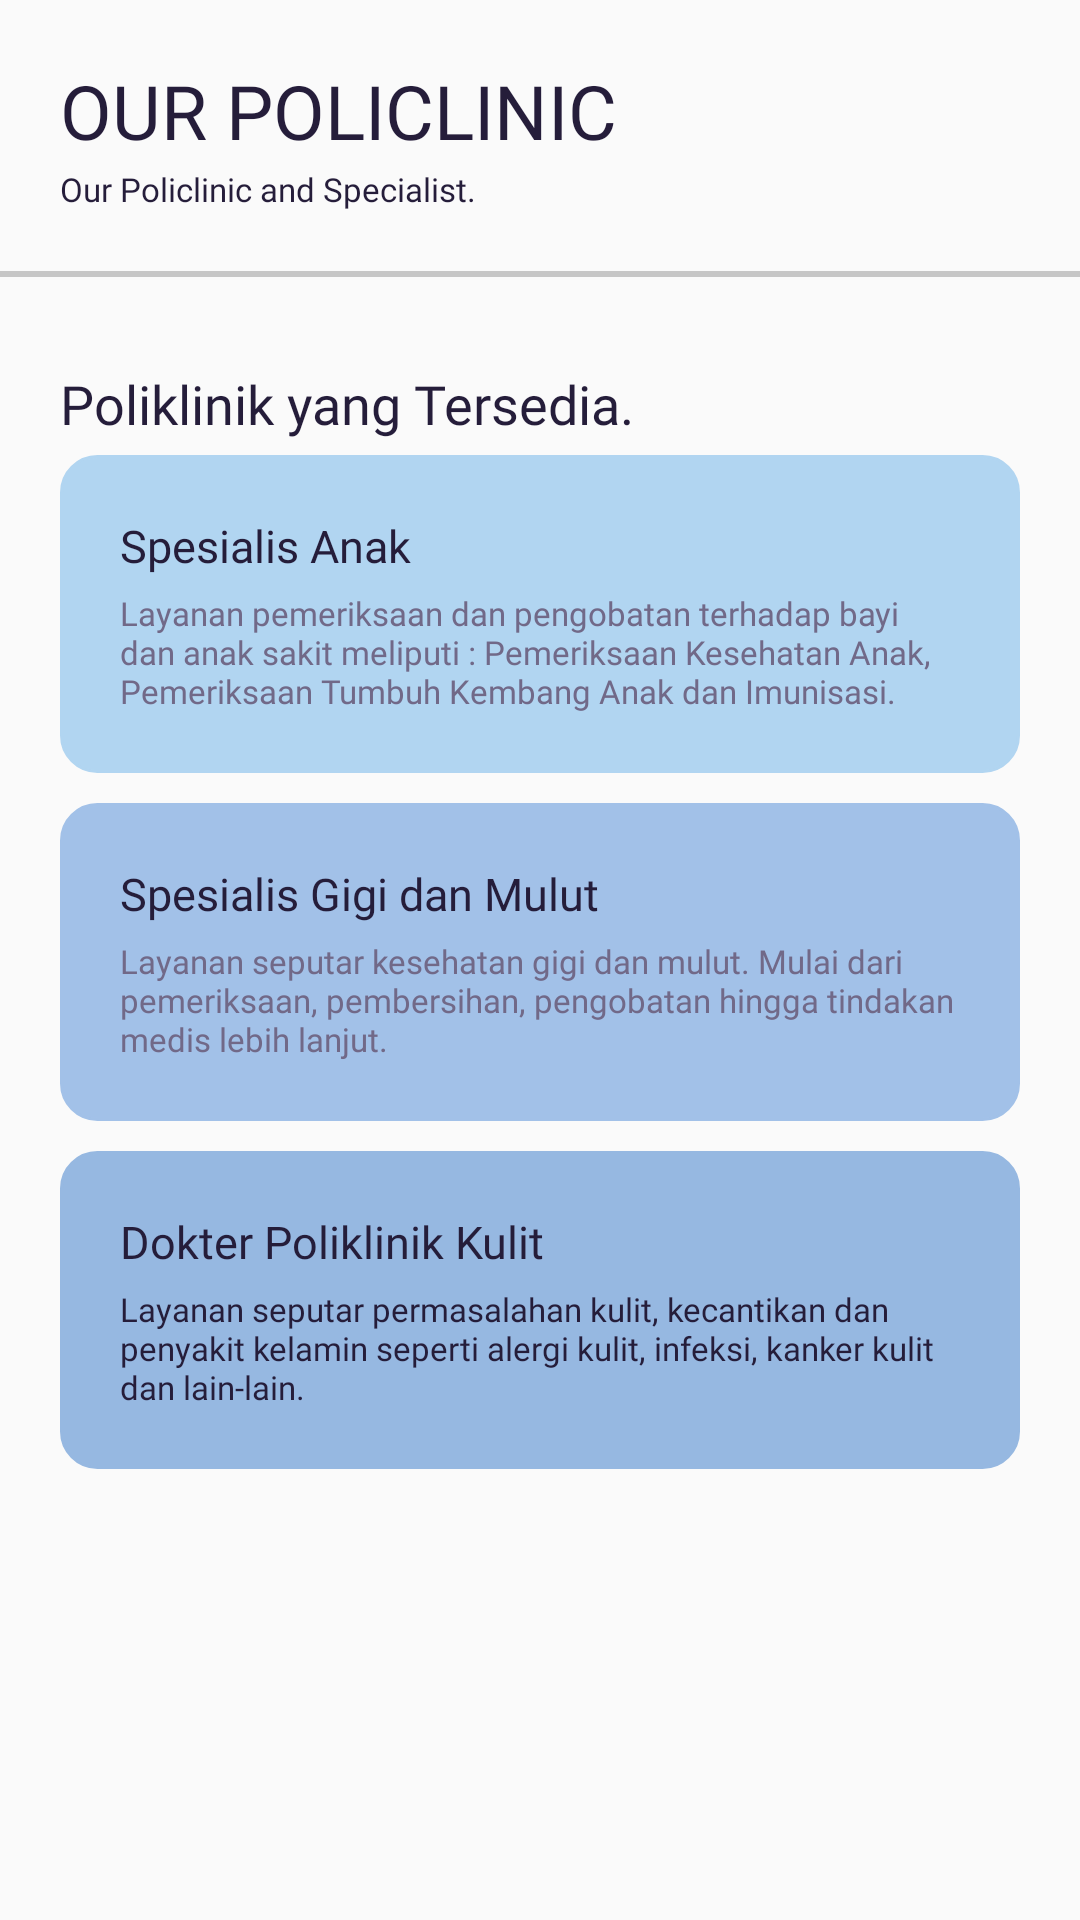

The Android layout XML behind this screen, and the referenced resources:
<!-- AndroidManifest.xml: application theme Theme.ICare -->
<!-- res/layout/fragment_information.xml -->
<?xml version="1.0" encoding="utf-8"?>
<FrameLayout xmlns:android="http://schemas.android.com/apk/res/android"
    xmlns:tools="http://schemas.android.com/tools"
    android:layout_width="match_parent"
    android:layout_height="match_parent"
    tools:context=".fragments.InformationFragment">

    
    <RelativeLayout
        android:layout_width="match_parent"
        android:layout_height="match_parent"
        tools:ignore="UselessParent">

        <TextView
            android:id="@+id/txtinfo"
            android:layout_width="wrap_content"
            android:layout_height="wrap_content"
            android:layout_marginTop="20dp"
            android:layout_marginStart="20dp"
            android:fontFamily="@font/cinzeldecorative_bold"
            android:text="OUR POLICLINIC"
            android:textColor="#251D3A"
            android:textSize="25sp"
            tools:ignore="HardcodedText" />

        <TextView
            android:id="@+id/txtsubinfo"
            android:layout_width="200dp"
            android:layout_height="wrap_content"
            android:layout_below="@id/txtinfo"
            android:layout_marginStart="20dp"
            android:layout_marginTop="2dp"
            android:layout_marginBottom="20dp"
            android:fontFamily="@font/cantarell_regular"
            android:text="Our Policlinic and Specialist."
            android:textColor="#251D3A"
            android:textSize="11sp"
            tools:ignore="HardcodedText" />

        <View
            android:id="@+id/divider"
            android:layout_below="@id/txtsubinfo"
            android:layout_width="match_parent"
            android:layout_height="2dp"
            android:background="#C6C6C6" />

        <LinearLayout
            android:id="@+id/layout_category"
            android:layout_width="320dp"
            android:layout_height="wrap_content"
            android:layout_below="@id/divider"
            android:layout_centerHorizontal="true">

            <TextView
                android:id="@+id/infcategory"
                android:layout_width="match_parent"
                android:layout_height="wrap_content"
                android:layout_marginTop="30dp"
                android:layout_marginBottom="5dp"
                android:fontFamily="@font/cantarell_bold"
                android:text="Poliklinik yang Tersedia."
                android:textColor="#251D3A"
                android:textSize="18sp"
                tools:ignore="HardcodedText" />
        </LinearLayout>

        <LinearLayout
            android:id="@+id/polianak"
            android:layout_width="320dp"
            android:layout_height="wrap_content"
            android:layout_centerHorizontal="true"
            android:layout_below="@id/layout_category"
            android:backgroundTint="#B1D5F1"
            android:background="@drawable/blue_shape"
            android:orientation="vertical">

            <TextView
                android:id="@+id/txtanak"
                android:layout_width="wrap_content"
                android:layout_height="wrap_content"
                android:layout_marginTop="20dp"
                android:layout_marginBottom="5dp"
                android:layout_marginStart="20dp"
                android:fontFamily="@font/cinzeldecorative_bold"
                android:text="Spesialis Anak"
                android:textColor="#251D3A"
                android:textSize="15sp"
                tools:ignore="HardcodedText" />

            <TextView
                android:id="@+id/txtsubanak"
                android:layout_width="280dp"
                android:layout_height="wrap_content"
                android:layout_marginStart="20dp"
                android:layout_marginEnd="20dp"
                android:layout_marginBottom="20dp"
                android:fontFamily="@font/cantarell_regular"
                android:text="Layanan pemeriksaan dan pengobatan terhadap bayi dan anak sakit meliputi : Pemeriksaan Kesehatan Anak, Pemeriksaan Tumbuh Kembang Anak dan Imunisasi."
                android:textColor="#716988"
                android:textSize="11sp"
                tools:ignore="HardcodedText" />

        </LinearLayout>

        <LinearLayout
            android:id="@+id/poligigi"
            android:layout_width="320dp"
            android:layout_height="wrap_content"
            android:layout_marginTop="10dp"
            android:layout_centerHorizontal="true"
            android:layout_below="@id/polianak"
            android:backgroundTint="#A2C1E8"
            android:background="@drawable/blue_shape"
            android:orientation="vertical">

            <TextView
                android:id="@+id/txtgigi"
                android:layout_width="wrap_content"
                android:layout_height="wrap_content"
                android:layout_marginTop="20dp"
                android:layout_marginBottom="5dp"
                android:layout_marginStart="20dp"
                android:fontFamily="@font/cinzeldecorative_bold"
                android:text="Spesialis Gigi dan Mulut"
                android:textColor="#251D3A"
                android:textSize="15sp"
                tools:ignore="HardcodedText" />

            <TextView
                android:id="@+id/txtsubgigi"
                android:layout_width="280dp"
                android:layout_height="wrap_content"
                android:layout_marginStart="20dp"
                android:layout_marginEnd="20dp"
                android:layout_marginBottom="20dp"
                android:fontFamily="@font/cantarell_regular"
                android:text="Layanan seputar kesehatan gigi dan mulut. Mulai dari pemeriksaan, pembersihan, pengobatan hingga tindakan medis lebih lanjut."
                android:textColor="#716988"
                android:textSize="11sp"
                tools:ignore="HardcodedText" />

        </LinearLayout>

        <LinearLayout
            android:id="@+id/polikulit"
            android:layout_width="320dp"
            android:layout_height="wrap_content"
            android:layout_marginTop="10dp"
            android:layout_centerHorizontal="true"
            android:layout_below="@id/poligigi"
            android:backgroundTint="#96B8E1"
            android:background="@drawable/blue_shape"
            android:orientation="vertical">

            <TextView
                android:id="@+id/txtkulit"
                android:layout_width="wrap_content"
                android:layout_height="wrap_content"
                android:layout_marginTop="20dp"
                android:layout_marginBottom="5dp"
                android:layout_marginStart="20dp"
                android:fontFamily="@font/cinzeldecorative_bold"
                android:text="Dokter Poliklinik Kulit"
                android:textColor="#251D3A"
                android:textSize="15sp"
                tools:ignore="HardcodedText" />

            <TextView
                android:id="@+id/txtsubkulit"
                android:layout_width="280dp"
                android:layout_height="wrap_content"
                android:layout_marginStart="20dp"
                android:layout_marginEnd="20dp"
                android:layout_marginBottom="20dp"
                android:fontFamily="@font/cantarell_regular"
                android:text="Layanan seputar permasalahan kulit, kecantikan dan penyakit kelamin seperti alergi kulit, infeksi, kanker kulit dan lain-lain."
                android:textColor="#251D3A"
                android:textSize="11sp"
                tools:ignore="HardcodedText" />
        </LinearLayout>
    </RelativeLayout>

</FrameLayout>
<!-- resources referenced by this layout -->
<resources>
  <!-- drawable blue_shape (drawable) -->
  <?xml version="1.0" encoding="utf-8"?>
  <shape android:shape="rectangle" xmlns:android="http://schemas.android.com/apk/res/android">
      <corners android:radius="12dp"/>
      <stroke
          android:width="1dp"
          android:color="#251D3A"
          />
  </shape>
  <style name="Theme.ICare" parent="Theme.AppCompat.Light.NoActionBar">
          
          <item name="colorPrimary">@color/purple_500</item>
          <item name="colorPrimaryVariant">@color/purple_700</item>
          <item name="colorOnPrimary">@color/white</item>
          
          <item name="colorSecondary">@color/teal_200</item>
          <item name="colorSecondaryVariant">@color/teal_700</item>
          <item name="colorOnSecondary">@color/black</item>
          
          <item name="android:statusBarColor" tools:targetApi="l">?attr/colorPrimaryVariant</item>
          
      </style>
  <!-- not gathered from this repository: default colours our renderer supplied (Android Studio template values) -->
  <color name="purple_500">#FF6200EE</color>
  <color name="purple_700">#FF3700B3</color>
  <color name="teal_200">#FF03DAC5</color>
  <color name="teal_700">#FF018786</color>
  <color name="black">#FF000000</color>
  <color name="white">#FFFFFFFF</color>
</resources>
